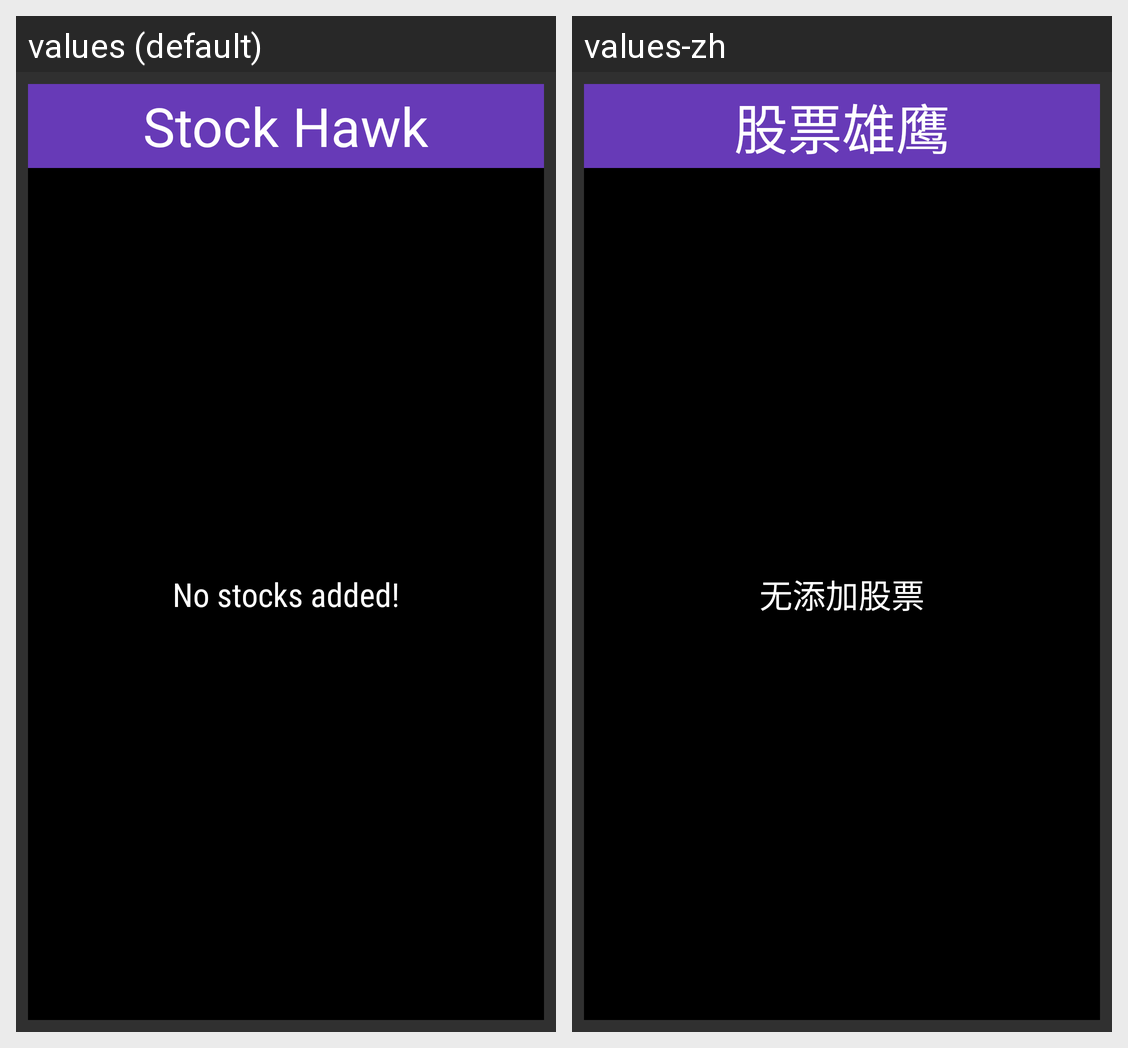

Strings drawn on this Android screen and how each of the app's shown locales translates them:
Android screen res/layout/widget_detail.xml rendered under 2 locales, left to right: values (default), values-zh. Device: Nexus 5 (rendered at 1080×1920; each locale shown at half size, 540×960, under a caption strip naming it); theme AppTheme.
Strings drawn on this screen, with the default value and each locale's value (text and hints the layout hard-codes, and strings that could not be matched under every locale, appear in the picture but are not listed):

app_name
  values: Stock Hawk
  values-zh: 股票雄鹰

error_no_stocks_for_widget
  values: No stocks added!
  values-zh: 无添加股票
